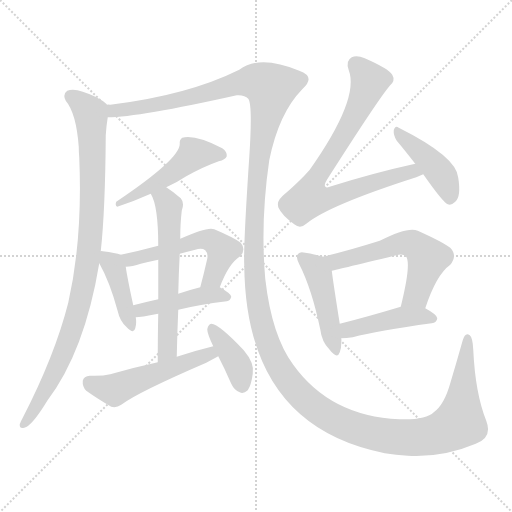
t = 0.00 s
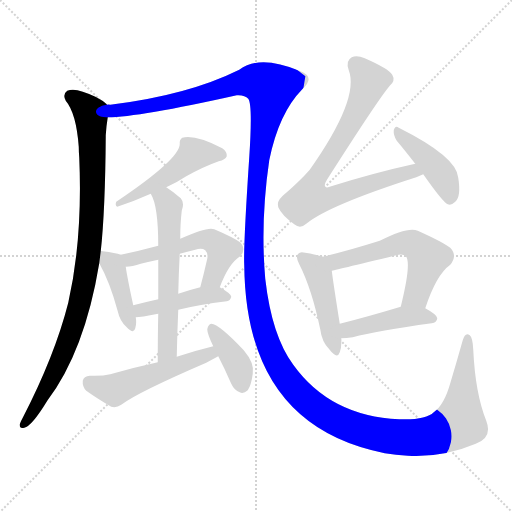
t = 2.13 s
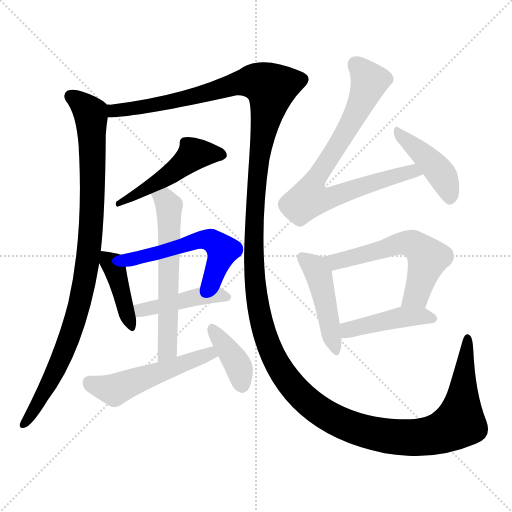
t = 4.27 s
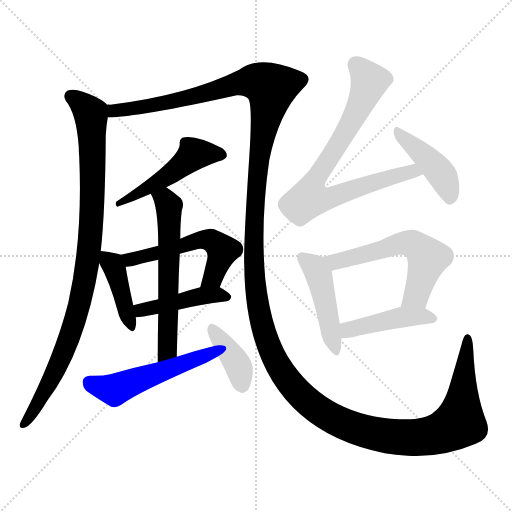
t = 6.40 s
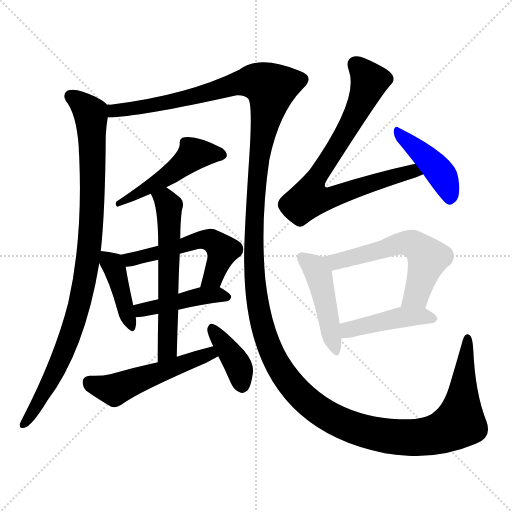
t = 8.53 s
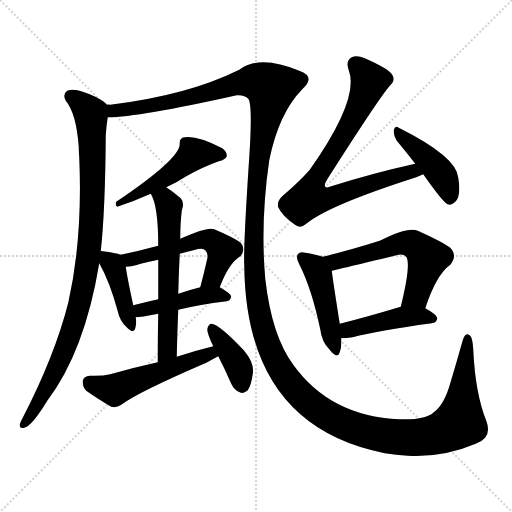
t = 10.66 s

The animated SVG that drew these frames (rendered in a browser with its animation timeline set to each time). Animation: 14 CSS @keyframes rules; one cycle of 10.66 s.

<svg version="1.1" viewBox="0 0 1024 1024" xmlns="http://www.w3.org/2000/svg">
  <g stroke="lightgray" stroke-dasharray="1,1" stroke-width="1" transform="scale(4, 4)">
    <line x1="0" y1="0" x2="256" y2="256"></line>
    <line x1="256" y1="0" x2="0" y2="256"></line>
    <line x1="128" y1="0" x2="128" y2="256"></line>
    <line x1="0" y1="128" x2="256" y2="128"></line>
  </g>
<g transform="scale(1, -1) translate(0, -900)">
   <style type="text/css">
    @keyframes keyframes0 {
      from {
       stroke: blue;
       stroke-dashoffset: 954;
       stroke-width: 128;
       }
       76% {
       animation-timing-function: step-end;
       stroke: blue;
       stroke-dashoffset: 0;
       stroke-width: 128;
       }
       to {
       stroke: black;
       stroke-width: 1024;
       }
       }
       #make-me-a-hanzi-animation-0 {
         animation: keyframes0 1.026367s both;
         animation-delay: 0.000000s;
         animation-timing-function: linear;
       }
    @keyframes keyframes1 {
      from {
       stroke: blue;
       stroke-dashoffset: 1740;
       stroke-width: 128;
       }
       85% {
       animation-timing-function: step-end;
       stroke: blue;
       stroke-dashoffset: 0;
       stroke-width: 128;
       }
       to {
       stroke: black;
       stroke-width: 1024;
       }
       }
       #make-me-a-hanzi-animation-1 {
         animation: keyframes1 1.666016s both;
         animation-delay: 1.026367s;
         animation-timing-function: linear;
       }
    @keyframes keyframes2 {
      from {
       stroke: blue;
       stroke-dashoffset: 496;
       stroke-width: 128;
       }
       62% {
       animation-timing-function: step-end;
       stroke: blue;
       stroke-dashoffset: 0;
       stroke-width: 128;
       }
       to {
       stroke: black;
       stroke-width: 1024;
       }
       }
       #make-me-a-hanzi-animation-2 {
         animation: keyframes2 0.653646s both;
         animation-delay: 2.692383s;
         animation-timing-function: linear;
       }
    @keyframes keyframes3 {
      from {
       stroke: blue;
       stroke-dashoffset: 415;
       stroke-width: 128;
       }
       57% {
       animation-timing-function: step-end;
       stroke: blue;
       stroke-dashoffset: 0;
       stroke-width: 128;
       }
       to {
       stroke: black;
       stroke-width: 1024;
       }
       }
       #make-me-a-hanzi-animation-3 {
         animation: keyframes3 0.587728s both;
         animation-delay: 3.346029s;
         animation-timing-function: linear;
       }
    @keyframes keyframes4 {
      from {
       stroke: blue;
       stroke-dashoffset: 547;
       stroke-width: 128;
       }
       64% {
       animation-timing-function: step-end;
       stroke: blue;
       stroke-dashoffset: 0;
       stroke-width: 128;
       }
       to {
       stroke: black;
       stroke-width: 1024;
       }
       }
       #make-me-a-hanzi-animation-4 {
         animation: keyframes4 0.695150s both;
         animation-delay: 3.933757s;
         animation-timing-function: linear;
       }
    @keyframes keyframes5 {
      from {
       stroke: blue;
       stroke-dashoffset: 441;
       stroke-width: 128;
       }
       59% {
       animation-timing-function: step-end;
       stroke: blue;
       stroke-dashoffset: 0;
       stroke-width: 128;
       }
       to {
       stroke: black;
       stroke-width: 1024;
       }
       }
       #make-me-a-hanzi-animation-5 {
         animation: keyframes5 0.608887s both;
         animation-delay: 4.628906s;
         animation-timing-function: linear;
       }
    @keyframes keyframes6 {
      from {
       stroke: blue;
       stroke-dashoffset: 603;
       stroke-width: 128;
       }
       66% {
       animation-timing-function: step-end;
       stroke: blue;
       stroke-dashoffset: 0;
       stroke-width: 128;
       }
       to {
       stroke: black;
       stroke-width: 1024;
       }
       }
       #make-me-a-hanzi-animation-6 {
         animation: keyframes6 0.740723s both;
         animation-delay: 5.237793s;
         animation-timing-function: linear;
       }
    @keyframes keyframes7 {
      from {
       stroke: blue;
       stroke-dashoffset: 520;
       stroke-width: 128;
       }
       63% {
       animation-timing-function: step-end;
       stroke: blue;
       stroke-dashoffset: 0;
       stroke-width: 128;
       }
       to {
       stroke: black;
       stroke-width: 1024;
       }
       }
       #make-me-a-hanzi-animation-7 {
         animation: keyframes7 0.673177s both;
         animation-delay: 5.978516s;
         animation-timing-function: linear;
       }
    @keyframes keyframes8 {
      from {
       stroke: blue;
       stroke-dashoffset: 390;
       stroke-width: 128;
       }
       56% {
       animation-timing-function: step-end;
       stroke: blue;
       stroke-dashoffset: 0;
       stroke-width: 128;
       }
       to {
       stroke: black;
       stroke-width: 1024;
       }
       }
       #make-me-a-hanzi-animation-8 {
         animation: keyframes8 0.567383s both;
         animation-delay: 6.651693s;
         animation-timing-function: linear;
       }
    @keyframes keyframes9 {
      from {
       stroke: blue;
       stroke-dashoffset: 791;
       stroke-width: 128;
       }
       72% {
       animation-timing-function: step-end;
       stroke: blue;
       stroke-dashoffset: 0;
       stroke-width: 128;
       }
       to {
       stroke: black;
       stroke-width: 1024;
       }
       }
       #make-me-a-hanzi-animation-9 {
         animation: keyframes9 0.893717s both;
         animation-delay: 7.219076s;
         animation-timing-function: linear;
       }
    @keyframes keyframes10 {
      from {
       stroke: blue;
       stroke-dashoffset: 428;
       stroke-width: 128;
       }
       58% {
       animation-timing-function: step-end;
       stroke: blue;
       stroke-dashoffset: 0;
       stroke-width: 128;
       }
       to {
       stroke: black;
       stroke-width: 1024;
       }
       }
       #make-me-a-hanzi-animation-10 {
         animation: keyframes10 0.598307s both;
         animation-delay: 8.112793s;
         animation-timing-function: linear;
       }
    @keyframes keyframes11 {
      from {
       stroke: blue;
       stroke-dashoffset: 458;
       stroke-width: 128;
       }
       60% {
       animation-timing-function: step-end;
       stroke: blue;
       stroke-dashoffset: 0;
       stroke-width: 128;
       }
       to {
       stroke: black;
       stroke-width: 1024;
       }
       }
       #make-me-a-hanzi-animation-11 {
         animation: keyframes11 0.622721s both;
         animation-delay: 8.711100s;
         animation-timing-function: linear;
       }
    @keyframes keyframes12 {
      from {
       stroke: blue;
       stroke-dashoffset: 580;
       stroke-width: 128;
       }
       65% {
       animation-timing-function: step-end;
       stroke: blue;
       stroke-dashoffset: 0;
       stroke-width: 128;
       }
       to {
       stroke: black;
       stroke-width: 1024;
       }
       }
       #make-me-a-hanzi-animation-12 {
         animation: keyframes12 0.722005s both;
         animation-delay: 9.333822s;
         animation-timing-function: linear;
       }
    @keyframes keyframes13 {
      from {
       stroke: blue;
       stroke-dashoffset: 439;
       stroke-width: 128;
       }
       59% {
       animation-timing-function: step-end;
       stroke: blue;
       stroke-dashoffset: 0;
       stroke-width: 128;
       }
       to {
       stroke: black;
       stroke-width: 1024;
       }
       }
       #make-me-a-hanzi-animation-13 {
         animation: keyframes13 0.607259s both;
         animation-delay: 10.055827s;
         animation-timing-function: linear;
       }
</style>
<path d="M 213.5 690.5 L 213.5 691.5 Q 197.5 706.5 165.5 716.5 Q 146.5 723.5 134.5 718.5 Q 124.5 711.5 131.5 698.5 Q 152.5 673.5 157.5 606.5 Q 157.5 596.5 158.5 584.5 Q 165.5 422.5 136.5 294.5 Q 109.5 188.5 45.5 64.5 Q 41.5 57.5 39.5 51.5 Q 38.5 41.5 48.5 44.5 Q 63.5 47.5 94.5 98.5 Q 169.5 197.5 198.5 373.5 L 201.5 397.5 Q 210.5 478.5 211.5 629.5 Q 212.5 647.5 215.5 665.5 C 218.5 686.5 218.5 686.5 213.5 690.5 Z" fill="lightgray"></path> 
<path d="M 215.5 665.5 Q 276.5 665.5 473.5 709.5 Q 489.5 710.5 496.5 702.5 Q 505.5 690.5 498.5 585.5 Q 486.5 405.5 488.5 369.5 Q 491.5 48.5 769.5 -6.5 Q 791.5 -9.5 815.5 -11.5 Q 885.5 -15.5 951.5 12.5 Q 985.5 24.5 972.5 58.5 Q 950.5 113.5 946.5 200.5 Q 945.5 224.5 939.5 229.5 Q 930.5 236.5 925.5 219.5 Q 912.5 173.5 900.5 133.5 Q 888.5 90.5 867.5 75.5 Q 851.5 59.5 798.5 61.5 Q 660.5 67.5 586.5 170.5 Q 543.5 228.5 530.5 342.5 Q 520.5 456.5 538.5 579.5 Q 557.5 673.5 604.5 721.5 Q 632.5 746.5 598.5 758.5 Q 519.5 791.5 478.5 760.5 Q 375.5 709.5 220.5 690.5 Q 216.5 691.5 213.5 690.5 C 183.5 686.5 185.5 663.5 215.5 665.5 Z" fill="lightgray"></path> 
<path d="M 332.5 525.5 Q 354.5 535.5 372.5 547.5 Q 406.5 566.5 437.5 577.5 Q 450.5 580.5 453.5 587.5 Q 454.5 596.5 444.5 603.5 Q 390.5 631.5 364.5 624.5 Q 358.5 620.5 359.5 612.5 Q 360.5 582.5 232.5 496.5 Q 229.5 489.5 234.5 486.5 Q 270.5 498.5 301.5 512.5 L 332.5 525.5 Z" fill="lightgray"></path> 
<path d="M 198.5 373.5 Q 219.5 336.5 235.5 277.5 Q 239.5 258.5 252.5 246.5 Q 267.5 230.5 270.5 243.5 Q 273.5 252.5 271.5 265.5 L 266.5 289.5 Q 254.5 344.5 251.5 366.5 C 248.5 388.5 248.5 388.5 241.5 390.5 Q 231.5 394.5 205.5 397.5 Q 202.5 398.5 201.5 397.5 C 184.5 398.5 184.5 398.5 198.5 373.5 Z" fill="lightgray"></path> 
<path d="M 439.5 325.5 Q 457.5 373.5 480.5 387.5 Q 492.5 400.5 481.5 414.5 Q 468.5 424.5 428.5 441.5 Q 415.5 447.5 360.5 422.5 L 316.5 408.5 Q 279.5 398.5 241.5 390.5 C 212.5 384.5 221.5 364.5 251.5 366.5 Q 264.5 366.5 281.5 372.5 Q 297.5 376.5 316.5 380.5 L 359.5 392.5 Q 374.5 396.5 390.5 400.5 Q 403.5 404.5 410.5 399.5 Q 416.5 393.5 414.5 382.5 Q 407.5 351.5 400.5 325.5 C 392.5 296.5 428.5 297.5 439.5 325.5 Z" fill="lightgray"></path> 
<path d="M 271.5 265.5 Q 280.5 265.5 316.5 272.5 L 356.5 280.5 Q 396.5 290.5 453.5 297.5 Q 460.5 298.5 462.5 306.5 Q 462.5 312.5 439.5 325.5 C 427.5 332.5 427.5 332.5 400.5 325.5 Q 376.5 319.5 356.5 312.5 L 316.5 301.5 Q 289.5 295.5 266.5 289.5 C 237.5 282.5 241.5 263.5 271.5 265.5 Z" fill="lightgray"></path> 
<path d="M 316.5 272.5 Q 315.5 230.5 315.5 175.5 C 315.5 145.5 352.5 156.5 353.5 186.5 Q 354.5 235.5 356.5 280.5 L 356.5 312.5 Q 357.5 355.5 359.5 392.5 L 360.5 422.5 Q 360.5 453.5 363.5 478.5 Q 369.5 494.5 361.5 503.5 Q 346.5 516.5 332.5 525.5 C 307.5 542.5 288.5 539.5 301.5 512.5 Q 316.5 488.5 316.5 408.5 L 316.5 380.5 Q 316.5 349.5 316.5 301.5 L 316.5 272.5 Z" fill="lightgray"></path> 
<path d="M 315.5 175.5 Q 269.5 165.5 220.5 151.5 Q 204.5 147.5 179.5 148.5 Q 167.5 147.5 165.5 138.5 Q 164.5 126.5 172.5 118.5 Q 193.5 103.5 222.5 86.5 Q 232.5 83.5 242.5 90.5 Q 275.5 115.5 412.5 174.5 Q 425.5 181.5 436.5 187.5 C 462.5 201.5 455.5 214.5 426.5 207.5 Q 389.5 198.5 353.5 186.5 L 315.5 175.5 Z" fill="lightgray"></path> 
<path d="M 436.5 187.5 Q 449.5 162.5 462.5 132.5 Q 468.5 119.5 479.5 115.5 Q 486.5 111.5 495.5 119.5 Q 502.5 129.5 505.5 152.5 Q 509.5 173.5 487.5 199.5 Q 438.5 251.5 422.5 252.5 Q 416.5 251.5 414.5 241.5 Q 414.5 232.5 426.5 207.5 L 436.5 187.5 Z" fill="lightgray"></path> 
<path d="M 830.5 572.5 Q 748.5 554.5 662.5 527.5 Q 653.5 523.5 650.5 526.5 Q 647.5 530.5 654.5 541.5 Q 756.5 701.5 779.5 728.5 Q 791.5 738.5 784.5 750.5 Q 777.5 762.5 729.5 783.5 Q 713.5 790.5 703.5 785.5 Q 690.5 778.5 697.5 759.5 Q 719.5 702.5 619.5 560.5 Q 598.5 536.5 565.5 508.5 Q 552.5 496.5 556.5 485.5 Q 563.5 469.5 588.5 451.5 Q 600.5 441.5 612.5 452.5 Q 657.5 489.5 832.5 545.5 L 846.5 551.5 C 874.5 562.5 859.5 579.5 830.5 572.5 Z" fill="lightgray"></path> 
<path d="M 846.5 551.5 Q 886.5 494.5 895.5 491.5 Q 902.5 488.5 910.5 496.5 Q 922.5 506.5 916.5 544.5 Q 913.5 586.5 797.5 644.5 Q 790.5 650.5 787.5 639.5 Q 786.5 629.5 793.5 618.5 Q 809.5 599.5 830.5 572.5 L 846.5 551.5 Z" fill="lightgray"></path> 
<path d="M 645.5 386.5 Q 635.5 390.5 610.5 394.5 Q 600.5 397.5 596.5 392.5 Q 590.5 386.5 598.5 371.5 Q 623.5 322.5 640.5 241.5 Q 643.5 216.5 658.5 201.5 Q 674.5 180.5 679.5 195.5 Q 683.5 205.5 682.5 223.5 L 679.5 252.5 Q 666.5 334.5 663.5 358.5 C 660.5 381.5 660.5 381.5 645.5 386.5 Z" fill="lightgray"></path> 
<path d="M 850.5 283.5 Q 872.5 350.5 900.5 370.5 Q 915.5 388.5 900.5 404.5 Q 884.5 416.5 835.5 438.5 Q 816.5 447.5 759.5 418.5 Q 699.5 399.5 645.5 386.5 C 616.5 379.5 634.5 351.5 663.5 358.5 Q 664.5 358.5 792.5 389.5 Q 805.5 393.5 811.5 387.5 Q 823.5 375.5 801.5 286.5 C 794.5 257.5 840.5 255.5 850.5 283.5 Z" fill="lightgray"></path> 
<path d="M 682.5 223.5 Q 692.5 223.5 705.5 225.5 Q 754.5 238.5 863.5 253.5 Q 873.5 254.5 874.5 263.5 Q 874.5 270.5 850.5 283.5 C 829.5 295.5 829.5 295.5 801.5 286.5 Q 731.5 265.5 679.5 252.5 C 650.5 245.5 652.5 222.5 682.5 223.5 Z" fill="lightgray"></path> 
      <clipPath id="make-me-a-hanzi-clip-0">
      <path d="M 213.5 690.5 L 213.5 691.5 Q 197.5 706.5 165.5 716.5 Q 146.5 723.5 134.5 718.5 Q 124.5 711.5 131.5 698.5 Q 152.5 673.5 157.5 606.5 Q 157.5 596.5 158.5 584.5 Q 165.5 422.5 136.5 294.5 Q 109.5 188.5 45.5 64.5 Q 41.5 57.5 39.5 51.5 Q 38.5 41.5 48.5 44.5 Q 63.5 47.5 94.5 98.5 Q 169.5 197.5 198.5 373.5 L 201.5 397.5 Q 210.5 478.5 211.5 629.5 Q 212.5 647.5 215.5 665.5 C 218.5 686.5 218.5 686.5 213.5 690.5 Z" fill="lightgray"></path>
      </clipPath>
      <path clip-path="url(#make-me-a-hanzi-clip-0)" d="M 142.5 707.5 L 181.5 669.5 L 184.5 482.5 L 171.5 350.5 L 133.5 210.5 L 99.5 134.5 L 48.5 53.5 " fill="none" id="make-me-a-hanzi-animation-0" stroke-dasharray="826 1652" stroke-linecap="round"></path>

      <clipPath id="make-me-a-hanzi-clip-1">
      <path d="M 215.5 665.5 Q 276.5 665.5 473.5 709.5 Q 489.5 710.5 496.5 702.5 Q 505.5 690.5 498.5 585.5 Q 486.5 405.5 488.5 369.5 Q 491.5 48.5 769.5 -6.5 Q 791.5 -9.5 815.5 -11.5 Q 885.5 -15.5 951.5 12.5 Q 985.5 24.5 972.5 58.5 Q 950.5 113.5 946.5 200.5 Q 945.5 224.5 939.5 229.5 Q 930.5 236.5 925.5 219.5 Q 912.5 173.5 900.5 133.5 Q 888.5 90.5 867.5 75.5 Q 851.5 59.5 798.5 61.5 Q 660.5 67.5 586.5 170.5 Q 543.5 228.5 530.5 342.5 Q 520.5 456.5 538.5 579.5 Q 557.5 673.5 604.5 721.5 Q 632.5 746.5 598.5 758.5 Q 519.5 791.5 478.5 760.5 Q 375.5 709.5 220.5 690.5 Q 216.5 691.5 213.5 690.5 C 183.5 686.5 185.5 663.5 215.5 665.5 Z" fill="lightgray"></path>
      </clipPath>
      <path clip-path="url(#make-me-a-hanzi-clip-1)" d="M 217.5 684.5 L 235.5 679.5 L 293.5 686.5 L 500.5 737.5 L 523.5 734.5 L 541.5 720.5 L 513.5 547.5 L 507.5 448.5 L 510.5 319.5 L 524.5 248.5 L 547.5 185.5 L 586.5 125.5 L 638.5 78.5 L 689.5 50.5 L 767.5 29.5 L 824.5 24.5 L 889.5 37.5 L 920.5 60.5 L 934.5 221.5 " fill="none" id="make-me-a-hanzi-animation-1" stroke-dasharray="1612 3224" stroke-linecap="round"></path>

      <clipPath id="make-me-a-hanzi-clip-2">
      <path d="M 332.5 525.5 Q 354.5 535.5 372.5 547.5 Q 406.5 566.5 437.5 577.5 Q 450.5 580.5 453.5 587.5 Q 454.5 596.5 444.5 603.5 Q 390.5 631.5 364.5 624.5 Q 358.5 620.5 359.5 612.5 Q 360.5 582.5 232.5 496.5 Q 229.5 489.5 234.5 486.5 Q 270.5 498.5 301.5 512.5 L 332.5 525.5 Z" fill="lightgray"></path>
      </clipPath>
      <path clip-path="url(#make-me-a-hanzi-clip-2)" d="M 444.5 590.5 L 386.5 590.5 L 320.5 538.5 L 252.5 501.5 L 243.5 503.5 L 240.5 492.5 " fill="none" id="make-me-a-hanzi-animation-2" stroke-dasharray="368 736" stroke-linecap="round"></path>

      <clipPath id="make-me-a-hanzi-clip-3">
      <path d="M 198.5 373.5 Q 219.5 336.5 235.5 277.5 Q 239.5 258.5 252.5 246.5 Q 267.5 230.5 270.5 243.5 Q 273.5 252.5 271.5 265.5 L 266.5 289.5 Q 254.5 344.5 251.5 366.5 C 248.5 388.5 248.5 388.5 241.5 390.5 Q 231.5 394.5 205.5 397.5 Q 202.5 398.5 201.5 397.5 C 184.5 398.5 184.5 398.5 198.5 373.5 Z" fill="lightgray"></path>
      </clipPath>
      <path clip-path="url(#make-me-a-hanzi-clip-3)" d="M 203.5 391.5 L 228.5 364.5 L 261.5 246.5 " fill="none" id="make-me-a-hanzi-animation-3" stroke-dasharray="287 574" stroke-linecap="round"></path>

      <clipPath id="make-me-a-hanzi-clip-4">
      <path d="M 439.5 325.5 Q 457.5 373.5 480.5 387.5 Q 492.5 400.5 481.5 414.5 Q 468.5 424.5 428.5 441.5 Q 415.5 447.5 360.5 422.5 L 316.5 408.5 Q 279.5 398.5 241.5 390.5 C 212.5 384.5 221.5 364.5 251.5 366.5 Q 264.5 366.5 281.5 372.5 Q 297.5 376.5 316.5 380.5 L 359.5 392.5 Q 374.5 396.5 390.5 400.5 Q 403.5 404.5 410.5 399.5 Q 416.5 393.5 414.5 382.5 Q 407.5 351.5 400.5 325.5 C 392.5 296.5 428.5 297.5 439.5 325.5 Z" fill="lightgray"></path>
      </clipPath>
      <path clip-path="url(#make-me-a-hanzi-clip-4)" d="M 250.5 387.5 L 260.5 380.5 L 394.5 419.5 L 421.5 419.5 L 441.5 404.5 L 444.5 395.5 L 426.5 345.5 L 407.5 330.5 " fill="none" id="make-me-a-hanzi-animation-4" stroke-dasharray="419 838" stroke-linecap="round"></path>

      <clipPath id="make-me-a-hanzi-clip-5">
      <path d="M 271.5 265.5 Q 280.5 265.5 316.5 272.5 L 356.5 280.5 Q 396.5 290.5 453.5 297.5 Q 460.5 298.5 462.5 306.5 Q 462.5 312.5 439.5 325.5 C 427.5 332.5 427.5 332.5 400.5 325.5 Q 376.5 319.5 356.5 312.5 L 316.5 301.5 Q 289.5 295.5 266.5 289.5 C 237.5 282.5 241.5 263.5 271.5 265.5 Z" fill="lightgray"></path>
      </clipPath>
      <path clip-path="url(#make-me-a-hanzi-clip-5)" d="M 273.5 284.5 L 282.5 279.5 L 397.5 307.5 L 453.5 306.5 " fill="none" id="make-me-a-hanzi-animation-5" stroke-dasharray="313 626" stroke-linecap="round"></path>

      <clipPath id="make-me-a-hanzi-clip-6">
      <path d="M 316.5 272.5 Q 315.5 230.5 315.5 175.5 C 315.5 145.5 352.5 156.5 353.5 186.5 Q 354.5 235.5 356.5 280.5 L 356.5 312.5 Q 357.5 355.5 359.5 392.5 L 360.5 422.5 Q 360.5 453.5 363.5 478.5 Q 369.5 494.5 361.5 503.5 Q 346.5 516.5 332.5 525.5 C 307.5 542.5 288.5 539.5 301.5 512.5 Q 316.5 488.5 316.5 408.5 L 316.5 380.5 Q 316.5 349.5 316.5 301.5 L 316.5 272.5 Z" fill="lightgray"></path>
      </clipPath>
      <path clip-path="url(#make-me-a-hanzi-clip-6)" d="M 308.5 510.5 L 329.5 500.5 L 338.5 488.5 L 335.5 211.5 L 320.5 183.5 " fill="none" id="make-me-a-hanzi-animation-6" stroke-dasharray="475 950" stroke-linecap="round"></path>

      <clipPath id="make-me-a-hanzi-clip-7">
      <path d="M 315.5 175.5 Q 269.5 165.5 220.5 151.5 Q 204.5 147.5 179.5 148.5 Q 167.5 147.5 165.5 138.5 Q 164.5 126.5 172.5 118.5 Q 193.5 103.5 222.5 86.5 Q 232.5 83.5 242.5 90.5 Q 275.5 115.5 412.5 174.5 Q 425.5 181.5 436.5 187.5 C 462.5 201.5 455.5 214.5 426.5 207.5 Q 389.5 198.5 353.5 186.5 L 315.5 175.5 Z" fill="lightgray"></path>
      </clipPath>
      <path clip-path="url(#make-me-a-hanzi-clip-7)" d="M 178.5 135.5 L 228.5 120.5 L 407.5 189.5 L 427.5 189.5 " fill="none" id="make-me-a-hanzi-animation-7" stroke-dasharray="392 784" stroke-linecap="round"></path>

      <clipPath id="make-me-a-hanzi-clip-8">
      <path d="M 436.5 187.5 Q 449.5 162.5 462.5 132.5 Q 468.5 119.5 479.5 115.5 Q 486.5 111.5 495.5 119.5 Q 502.5 129.5 505.5 152.5 Q 509.5 173.5 487.5 199.5 Q 438.5 251.5 422.5 252.5 Q 416.5 251.5 414.5 241.5 Q 414.5 232.5 426.5 207.5 L 436.5 187.5 Z" fill="lightgray"></path>
      </clipPath>
      <path clip-path="url(#make-me-a-hanzi-clip-8)" d="M 423.5 243.5 L 476.5 168.5 L 484.5 127.5 " fill="none" id="make-me-a-hanzi-animation-8" stroke-dasharray="262 524" stroke-linecap="round"></path>

      <clipPath id="make-me-a-hanzi-clip-9">
      <path d="M 830.5 572.5 Q 748.5 554.5 662.5 527.5 Q 653.5 523.5 650.5 526.5 Q 647.5 530.5 654.5 541.5 Q 756.5 701.5 779.5 728.5 Q 791.5 738.5 784.5 750.5 Q 777.5 762.5 729.5 783.5 Q 713.5 790.5 703.5 785.5 Q 690.5 778.5 697.5 759.5 Q 719.5 702.5 619.5 560.5 Q 598.5 536.5 565.5 508.5 Q 552.5 496.5 556.5 485.5 Q 563.5 469.5 588.5 451.5 Q 600.5 441.5 612.5 452.5 Q 657.5 489.5 832.5 545.5 L 846.5 551.5 C 874.5 562.5 859.5 579.5 830.5 572.5 Z" fill="lightgray"></path>
      </clipPath>
      <path clip-path="url(#make-me-a-hanzi-clip-9)" d="M 712.5 770.5 L 738.5 736.5 L 736.5 728.5 L 691.5 636.5 L 624.5 527.5 L 618.5 503.5 L 653.5 502.5 L 824.5 557.5 L 837.5 552.5 " fill="none" id="make-me-a-hanzi-animation-9" stroke-dasharray="663 1326" stroke-linecap="round"></path>

      <clipPath id="make-me-a-hanzi-clip-10">
      <path d="M 846.5 551.5 Q 886.5 494.5 895.5 491.5 Q 902.5 488.5 910.5 496.5 Q 922.5 506.5 916.5 544.5 Q 913.5 586.5 797.5 644.5 Q 790.5 650.5 787.5 639.5 Q 786.5 629.5 793.5 618.5 Q 809.5 599.5 830.5 572.5 L 846.5 551.5 Z" fill="lightgray"></path>
      </clipPath>
      <path clip-path="url(#make-me-a-hanzi-clip-10)" d="M 795.5 635.5 L 883.5 550.5 L 899.5 503.5 " fill="none" id="make-me-a-hanzi-animation-10" stroke-dasharray="300 600" stroke-linecap="round"></path>

      <clipPath id="make-me-a-hanzi-clip-11">
      <path d="M 645.5 386.5 Q 635.5 390.5 610.5 394.5 Q 600.5 397.5 596.5 392.5 Q 590.5 386.5 598.5 371.5 Q 623.5 322.5 640.5 241.5 Q 643.5 216.5 658.5 201.5 Q 674.5 180.5 679.5 195.5 Q 683.5 205.5 682.5 223.5 L 679.5 252.5 Q 666.5 334.5 663.5 358.5 C 660.5 381.5 660.5 381.5 645.5 386.5 Z" fill="lightgray"></path>
      </clipPath>
      <path clip-path="url(#make-me-a-hanzi-clip-11)" d="M 604.5 385.5 L 626.5 368.5 L 637.5 349.5 L 669.5 200.5 " fill="none" id="make-me-a-hanzi-animation-11" stroke-dasharray="330 660" stroke-linecap="round"></path>

      <clipPath id="make-me-a-hanzi-clip-12">
      <path d="M 850.5 283.5 Q 872.5 350.5 900.5 370.5 Q 915.5 388.5 900.5 404.5 Q 884.5 416.5 835.5 438.5 Q 816.5 447.5 759.5 418.5 Q 699.5 399.5 645.5 386.5 C 616.5 379.5 634.5 351.5 663.5 358.5 Q 664.5 358.5 792.5 389.5 Q 805.5 393.5 811.5 387.5 Q 823.5 375.5 801.5 286.5 C 794.5 257.5 840.5 255.5 850.5 283.5 Z" fill="lightgray"></path>
      </clipPath>
      <path clip-path="url(#make-me-a-hanzi-clip-12)" d="M 653.5 384.5 L 671.5 376.5 L 797.5 412.5 L 832.5 408.5 L 855.5 383.5 L 832.5 309.5 L 808.5 297.5 " fill="none" id="make-me-a-hanzi-animation-12" stroke-dasharray="452 904" stroke-linecap="round"></path>

      <clipPath id="make-me-a-hanzi-clip-13">
      <path d="M 682.5 223.5 Q 692.5 223.5 705.5 225.5 Q 754.5 238.5 863.5 253.5 Q 873.5 254.5 874.5 263.5 Q 874.5 270.5 850.5 283.5 C 829.5 295.5 829.5 295.5 801.5 286.5 Q 731.5 265.5 679.5 252.5 C 650.5 245.5 652.5 222.5 682.5 223.5 Z" fill="lightgray"></path>
      </clipPath>
      <path clip-path="url(#make-me-a-hanzi-clip-13)" d="M 687.5 231.5 L 703.5 242.5 L 806.5 266.5 L 864.5 263.5 " fill="none" id="make-me-a-hanzi-animation-13" stroke-dasharray="311 622" stroke-linecap="round"></path>

</g>
</svg>
